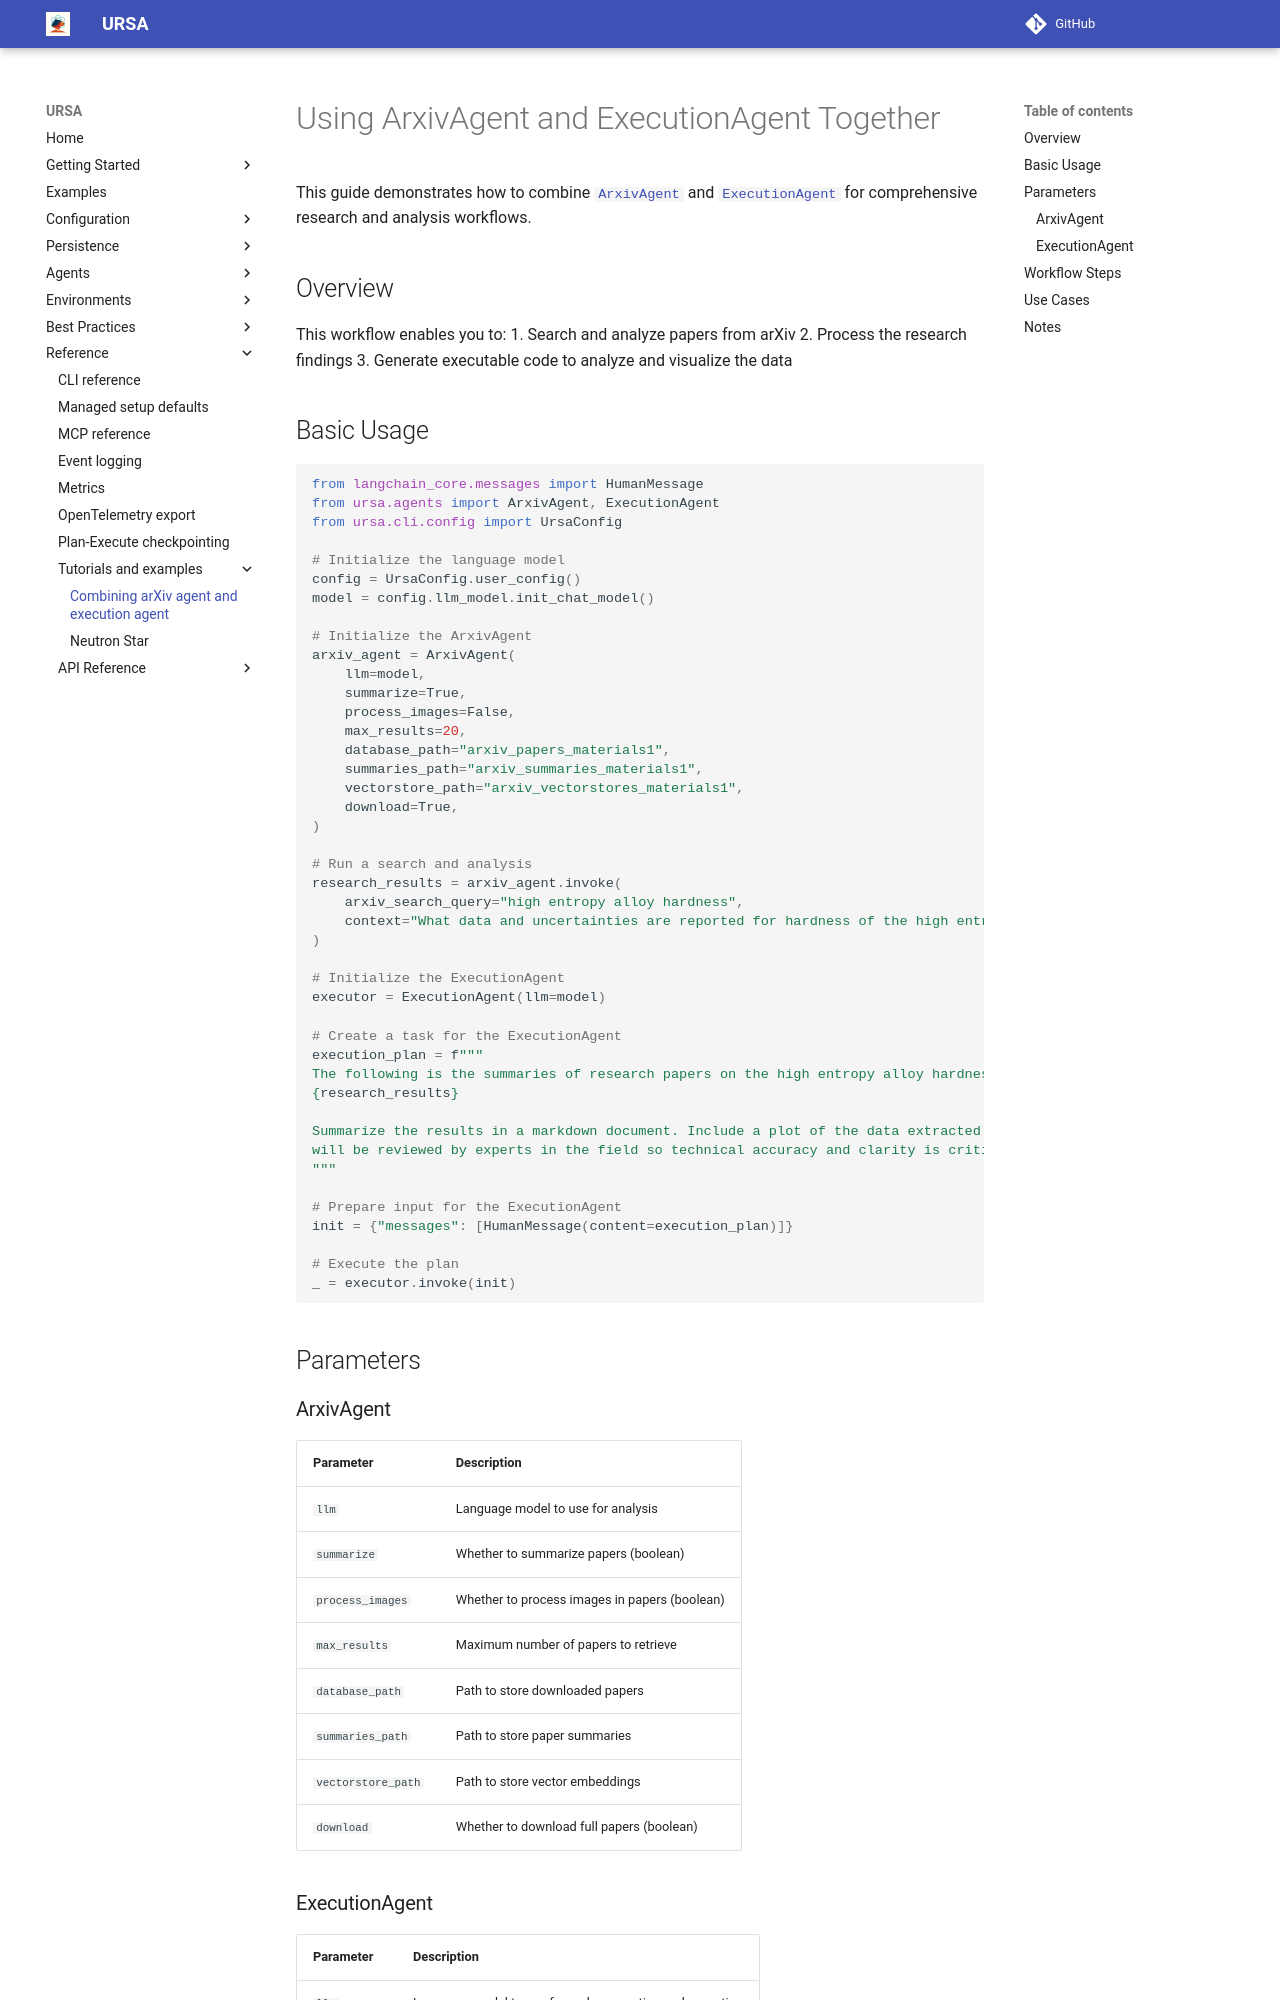

repository: lanl/ursa · page: 0.18.0/reference/tutorials/arxiv-execution/index.html · generator: mkdocs

# Using ArxivAgent and ExecutionAgent Together

This guide demonstrates how to combine
[`ArxivAgent`][ursa.agents.acquisition_agents.ArxivAgent] and
[`ExecutionAgent`][ursa.agents.execution_agent.ExecutionAgent] for
comprehensive research and analysis workflows.

## Overview

This workflow enables you to:
1. Search and analyze papers from arXiv
2. Process the research findings
3. Generate executable code to analyze and visualize the data

## Basic Usage

```python
from langchain_core.messages import HumanMessage
from ursa.agents import ArxivAgent, ExecutionAgent
from ursa.cli.config import UrsaConfig

# Initialize the language model
config = UrsaConfig.user_config()
model = config.llm_model.init_chat_model()

# Initialize the ArxivAgent
arxiv_agent = ArxivAgent(
    llm=model,
    summarize=True,
    process_images=False,
    max_results=20,
    database_path="arxiv_papers_materials1",
    summaries_path="arxiv_summaries_materials1",
    vectorstore_path="arxiv_vectorstores_materials1",
    download=True,
)

# Run a search and analysis
research_results = arxiv_agent.invoke(
    arxiv_search_query="high entropy alloy hardness",
    context="What data and uncertainties are reported for hardness of the high entropy alloy and how that that compare to other alloys?",
)

# Initialize the ExecutionAgent
executor = ExecutionAgent(llm=model)

# Create a task for the ExecutionAgent
execution_plan = f"""
The following is the summaries of research papers on the high entropy alloy hardness: 
{research_results}

Summarize the results in a markdown document. Include a plot of the data extracted from the papers. This 
will be reviewed by experts in the field so technical accuracy and clarity is critical.
"""

# Prepare input for the ExecutionAgent
init = {"messages": [HumanMessage(content=execution_plan)]}

# Execute the plan
_ = executor.invoke(init)

```

## Parameters

### ArxivAgent

| Parameter | Description |
|-----------|-------------|
| `llm` | Language model to use for analysis |
| `summarize` | Whether to summarize papers (boolean) |
| `process_images` | Whether to process images in papers (boolean) |
| `max_results` | Maximum number of papers to retrieve |
| `database_path` | Path to store downloaded papers |
| `summaries_path` | Path to store paper summaries |
| `vectorstore_path` | Path to store vector embeddings |
| `download` | Whether to download full papers (boolean) |
